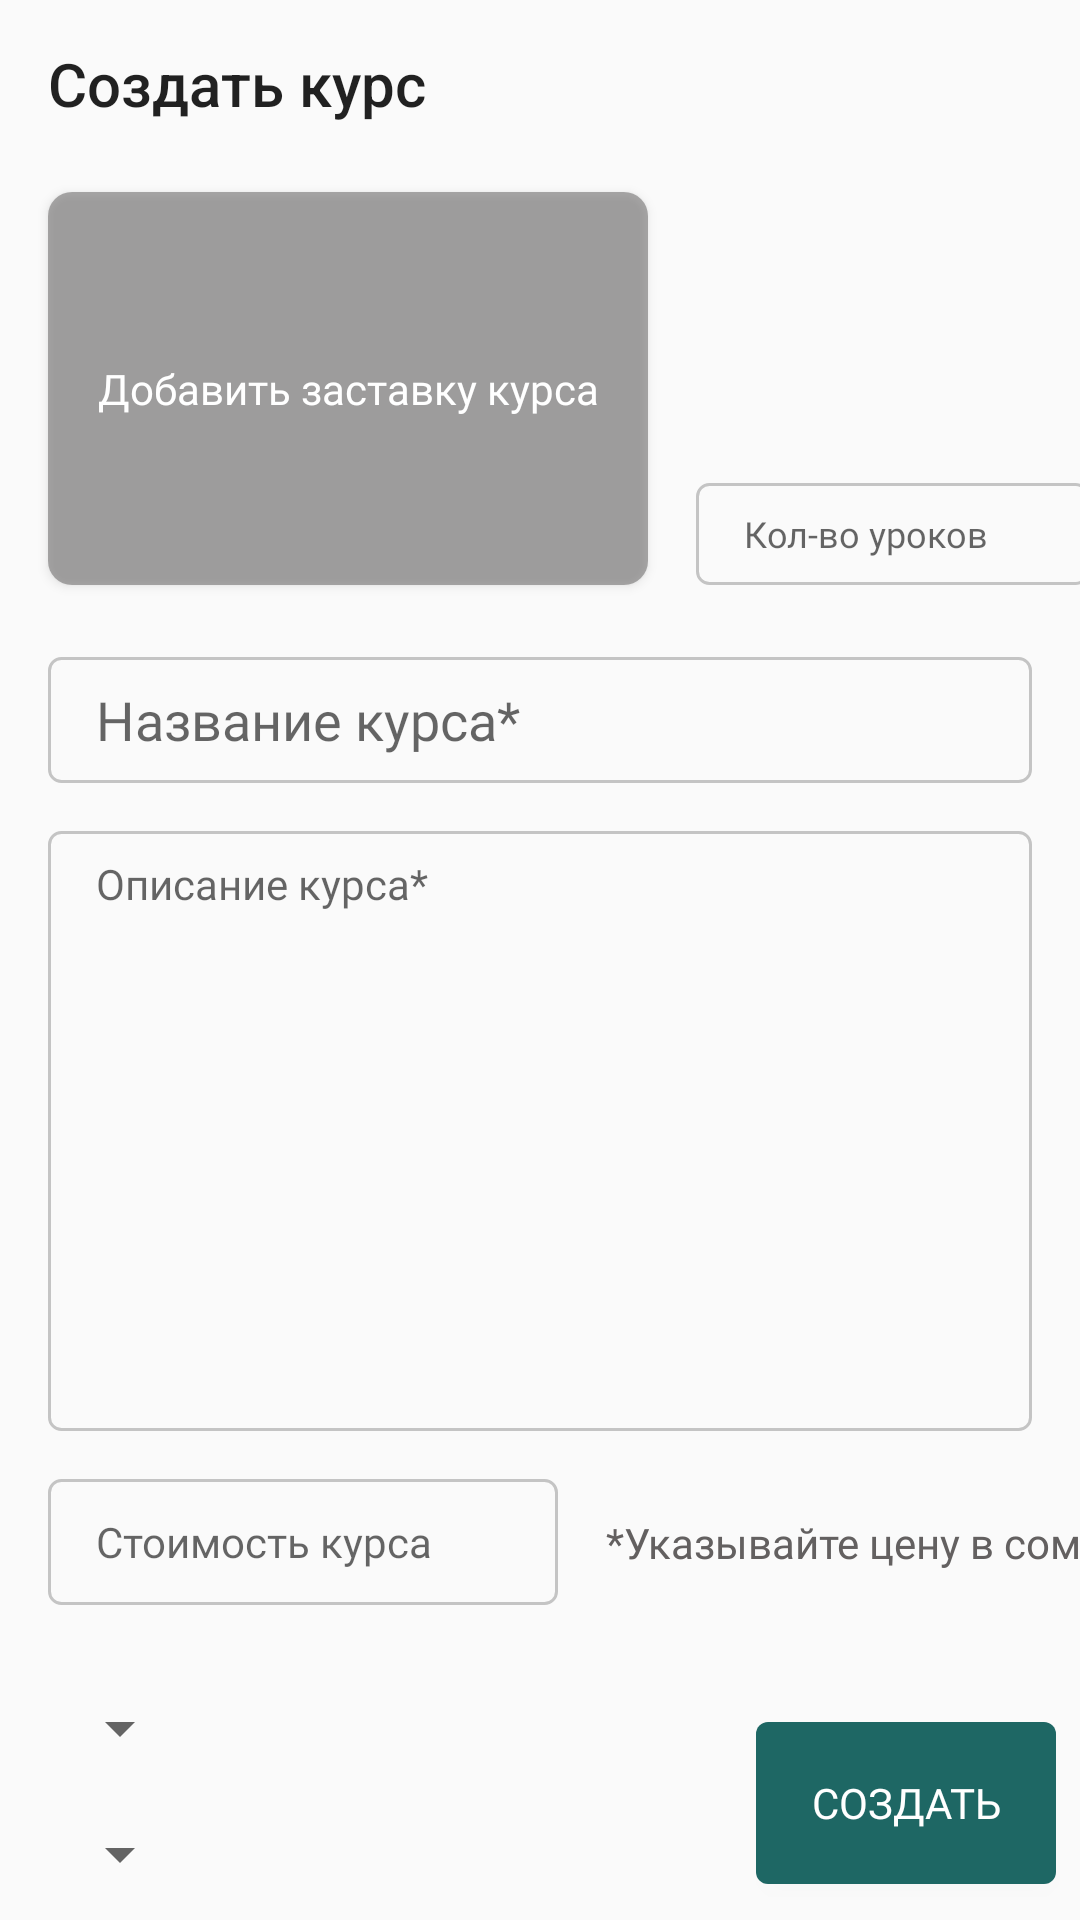

Write the Android layout XML for this screen, with the resource values it uses.
<!-- AndroidManifest.xml: application theme AppTheme -->
<!-- res/layout/layout_add_bottom_sheet.xml -->
<?xml version="1.0" encoding="utf-8"?>
<androidx.constraintlayout.widget.ConstraintLayout xmlns:android="http://schemas.android.com/apk/res/android"
    xmlns:app="http://schemas.android.com/apk/res-auto"
    android:layout_width="match_parent"
    android:layout_height="match_parent">

    <ProgressBar
        android:id="@+id/progress_bar"
        android:layout_width="@dimen/dp_80"
        android:layout_height="@dimen/dp_80"
        app:layout_constraintTop_toTopOf="parent"
        app:layout_constraintStart_toStartOf="parent"
        app:layout_constraintEnd_toEndOf="parent"
        app:layout_constraintBottom_toBottomOf="parent"
        android:visibility="gone"/>

    <androidx.appcompat.widget.Toolbar
        android:id="@+id/toolbar"
        android:layout_width="match_parent"
        android:layout_height="wrap_content"
        app:layout_constraintTop_toTopOf="parent"
        app:navigationIcon="@drawable/ic_close_black"
        app:title="Создать курс" />

    <ImageView
        android:id="@+id/preview_image"
        android:layout_width="@dimen/dp_0"
        android:layout_height="@dimen/dp_0"
        android:scaleType="centerCrop"
        app:layout_constraintBottom_toBottomOf="@id/btn_image"
        app:layout_constraintEnd_toEndOf="@id/btn_image"
        app:layout_constraintStart_toStartOf="@id/btn_image"
        app:layout_constraintTop_toTopOf="@id/btn_image" />

    <Button
        android:id="@+id/btn_image"
        style="@style/white_text_14sp"
        android:layout_width="@dimen/dp_200"
        android:layout_height="@dimen/dp_131"
        android:layout_marginStart="@dimen/dp_16"
        android:layout_marginTop="@dimen/dp_8"
        android:background="@drawable/bg_add_image"
        android:text="@string/add_preview_course_image"
        android:textAllCaps="false"
        app:layout_constraintStart_toStartOf="parent"
        app:layout_constraintTop_toBottomOf="@id/toolbar" />

    <EditText
        android:id="@+id/et_lessons_count"
        style="@style/subtitle_green_12sp"
        android:layout_width="@dimen/dp_131"
        android:layout_height="@dimen/dp_34"
        android:layout_marginStart="@dimen/dp_16"
        android:layout_marginTop="@dimen/dp_16"
        android:layout_marginEnd="@dimen/dp_16"
        android:background="@drawable/stroke_bej"
        android:hint="@string/lessons_count"
        android:inputType="number"
        android:maxLength="3"
        android:maxLines="1"
        android:paddingStart="@dimen/dp_16"
        app:layout_constraintBottom_toBottomOf="@id/btn_image"
        app:layout_constraintStart_toEndOf="@id/btn_image"/>


    <EditText
        android:id="@+id/et_name"
        style="@style/title_grey"
        android:layout_width="match_parent"
        android:layout_height="@dimen/dp_42"
        android:layout_marginStart="@dimen/dp_16"
        android:layout_marginTop="@dimen/dp_24"
        android:layout_marginEnd="@dimen/dp_16"
        android:background="@drawable/stroke_bej"
        android:hint="@string/course_name"
        android:maxLength="30"
        android:maxLines="1"
        android:paddingStart="@dimen/dp_16"
        app:layout_constraintTop_toBottomOf="@id/btn_image" />

    <EditText
        android:id="@+id/et_description"
        style="@style/subtitle_grey"
        android:layout_width="match_parent"
        android:layout_height="@dimen/dp_200"
        android:layout_marginStart="@dimen/dp_16"
        android:layout_marginTop="@dimen/dp_16"
        android:layout_marginEnd="@dimen/dp_16"
        android:background="@drawable/stroke_bej"
        android:gravity="top"
        android:hint="@string/course_description"
        android:paddingStart="@dimen/dp_16"
        android:paddingTop="@dimen/dp_8"
        android:paddingEnd="@dimen/dp_8"
        app:layout_constraintTop_toBottomOf="@id/et_name" />

    <EditText
        android:id="@+id/et_price"
        style="@style/subtitle_grey"
        android:layout_width="@dimen/dp_170"
        android:layout_height="@dimen/dp_42"
        android:layout_marginStart="@dimen/dp_16"
        android:layout_marginTop="@dimen/dp_16"
        android:layout_marginEnd="@dimen/dp_16"
        android:background="@drawable/stroke_bej"
        android:hint="@string/course_price"
        android:inputType="number"
        android:maxLength="6"
        android:maxLines="1"
        android:paddingStart="@dimen/dp_16"
        app:layout_constraintStart_toStartOf="parent"
        app:layout_constraintTop_toBottomOf="@id/et_description" />

    <TextView
        android:layout_width="wrap_content"
        android:layout_height="wrap_content"
        app:layout_constraintTop_toTopOf="@id/et_price"
        app:layout_constraintBottom_toBottomOf="@id/et_price"
        app:layout_constraintStart_toEndOf="@id/et_price"
        android:layout_marginStart="@dimen/dp_16"
        style="@style/subtitle_grey"
        android:text="@string/price_in_som"/>

    <Spinner
        android:id="@+id/sp_category"
        android:layout_width="wrap_content"
        android:layout_height="@dimen/dp_34"
        android:layout_marginStart="@dimen/dp_16"
        android:layout_marginTop="@dimen/dp_24"
        app:layout_constraintStart_toStartOf="parent"
        app:layout_constraintTop_toBottomOf="@id/et_price" />

    <Spinner
        android:id="@+id/sp_subcategory"
        android:layout_width="wrap_content"
        android:layout_height="@dimen/dp_34"
        android:layout_marginStart="@dimen/dp_16"
        android:layout_marginTop="@dimen/dp_8"
        app:layout_constraintStart_toStartOf="parent"
        app:layout_constraintTop_toBottomOf="@id/sp_category" />

    <ImageView
        android:id="@+id/iv_url"
        android:layout_width="wrap_content"
        android:layout_height="wrap_content"
        android:maxWidth="@dimen/dp_50"
        android:layout_marginTop="@dimen/dp_24"
        android:src="@drawable/ic_url"
        app:layout_constraintStart_toStartOf="@id/sp_subcategory"
        app:layout_constraintTop_toBottomOf="@id/sp_subcategory" />

    <Button
        android:id="@+id/btn_video"
        style="@style/subtitle_green_12sp"
        android:layout_width="wrap_content"
        android:layout_height="wrap_content"
        android:layout_marginStart="@dimen/dp_8"
        android:background="@android:color/transparent"
        android:text="@string/add_preview_course_video"
        android:textAllCaps="false"
        app:layout_constraintBottom_toBottomOf="@id/iv_url"
        app:layout_constraintStart_toEndOf="@id/iv_url"
        app:layout_constraintTop_toTopOf="@id/iv_url" />

    <Button
        android:id="@+id/btn_add"
        style="@style/white_text_14sp"
        android:layout_width="@dimen/dp_100"
        android:layout_height="@dimen/dp_54"
        android:layout_marginEnd="@dimen/dp_8"
        android:layout_marginBottom="@dimen/dp_12"
        android:background="@drawable/bg_btn_auth_positive"
        android:text="@string/create"
        app:layout_constraintBottom_toBottomOf="parent"
        app:layout_constraintEnd_toEndOf="parent" />

</androidx.constraintlayout.widget.ConstraintLayout>
<!-- resources referenced by this layout -->
<resources>
  <dimen name="dp_0">0dp</dimen>
  <dimen name="dp_100">100dp</dimen>
  <dimen name="dp_12">12dp</dimen>
  <dimen name="dp_131">131dp</dimen>
  <dimen name="dp_16">16dp</dimen>
  <dimen name="dp_170">170dp</dimen>
  <dimen name="dp_200">200dp</dimen>
  <dimen name="dp_24">24dp</dimen>
  <dimen name="dp_34">34dp</dimen>
  <dimen name="dp_42">42dp</dimen>
  <dimen name="dp_50">50dp</dimen>
  <dimen name="dp_54">54dp</dimen>
  <dimen name="dp_8">8dp</dimen>
  <dimen name="dp_80">80dp</dimen>
  <!-- drawable bg_add_image (drawable) -->
  <?xml version="1.0" encoding="utf-8"?>
  <shape xmlns:android="http://schemas.android.com/apk/res/android"
      android:shape="rectangle">
  
      <corners android:radius="@dimen/dp_8"/>
      <solid android:color="#85636060"/>
  </shape>
  <!-- drawable bg_btn_auth_positive (drawable) -->
  <?xml version="1.0" encoding="utf-8"?>
  <shape xmlns:android="http://schemas.android.com/apk/res/android"
      android:shape="rectangle">
  
      <solid android:color="@color/color_dark_green" />
      <corners android:radius="@dimen/dp_4" />
  
  </shape>
  <!-- drawable stroke_bej (drawable) -->
  <?xml version="1.0" encoding="utf-8"?>
  <shape xmlns:android="http://schemas.android.com/apk/res/android"
      android:shape="rectangle">
  
      <stroke android:color="@color/color_dark_bej"
          android:width="@dimen/dp_1"/>
      <corners android:radius="@dimen/dp_4"/>
  </shape>
  <string name="add_preview_course_image">Добавить заставку курса</string>
  <string name="add_preview_course_video">Добавить вступительное видео</string>
  <string name="course_description">Описание курса*</string>
  <string name="course_name">Название курса*</string>
  <string name="course_price">Стоимость курса</string>
  <string name="create">Создать</string>
  <string name="lessons_count">Кол-во уроков</string>
  <string name="price_in_som">*Указывайте цену в сомах</string>
  <style name="subtitle_green_12sp">
          <item name="fontFamily">@font/roboto_medium</item>
          <item name="android:textSize">@dimen/sp_12</item>
          <item name="android:textColor">@color/color_dark_green</item>
      </style>
  <style name="subtitle_grey">
          <item name="fontFamily">@font/roboto_medium</item>
          <item name="android:textSize">@dimen/sp_14</item>
          <item name="android:textColor">@color/color_dark_grey</item>
      </style>
  <style name="title_grey">
          <item name="android:fontFamily">@font/roboto_bold</item>
          <item name="android:textSize">@dimen/sp_18</item>
          <item name="android:textColor">@color/color_dark_grey</item>
      </style>
  <style name="white_text_14sp">
          <item name="fontFamily">@font/roboto_bold</item>
          <item name="android:textSize">@dimen/sp_14</item>
          <item name="android:textColor">@color/color_white</item>
      </style>
  <style name="AppTheme" parent="Theme.AppCompat.DayNight.NoActionBar">
          
          <item name="colorPrimary">@color/color_light_green</item>
          <item name="colorPrimaryDark">@color/color_light_green</item>
          <item name="colorAccent">@color/color_light_green</item>
      </style>
  <color name="color_dark_green">#1E6764</color>
  <dimen name="dp_4">4dp</dimen>
  <color name="color_dark_bej">#C4C4C4</color>
  <dimen name="dp_1">1dp</dimen>
  <dimen name="sp_12">12sp</dimen>
  <dimen name="sp_14">14sp</dimen>
  <color name="color_dark_grey">#636060</color>
  <dimen name="sp_18">18sp</dimen>
  <color name="color_white">#FFFFFF</color>
  <color name="color_light_green">#509793</color>
</resources>
